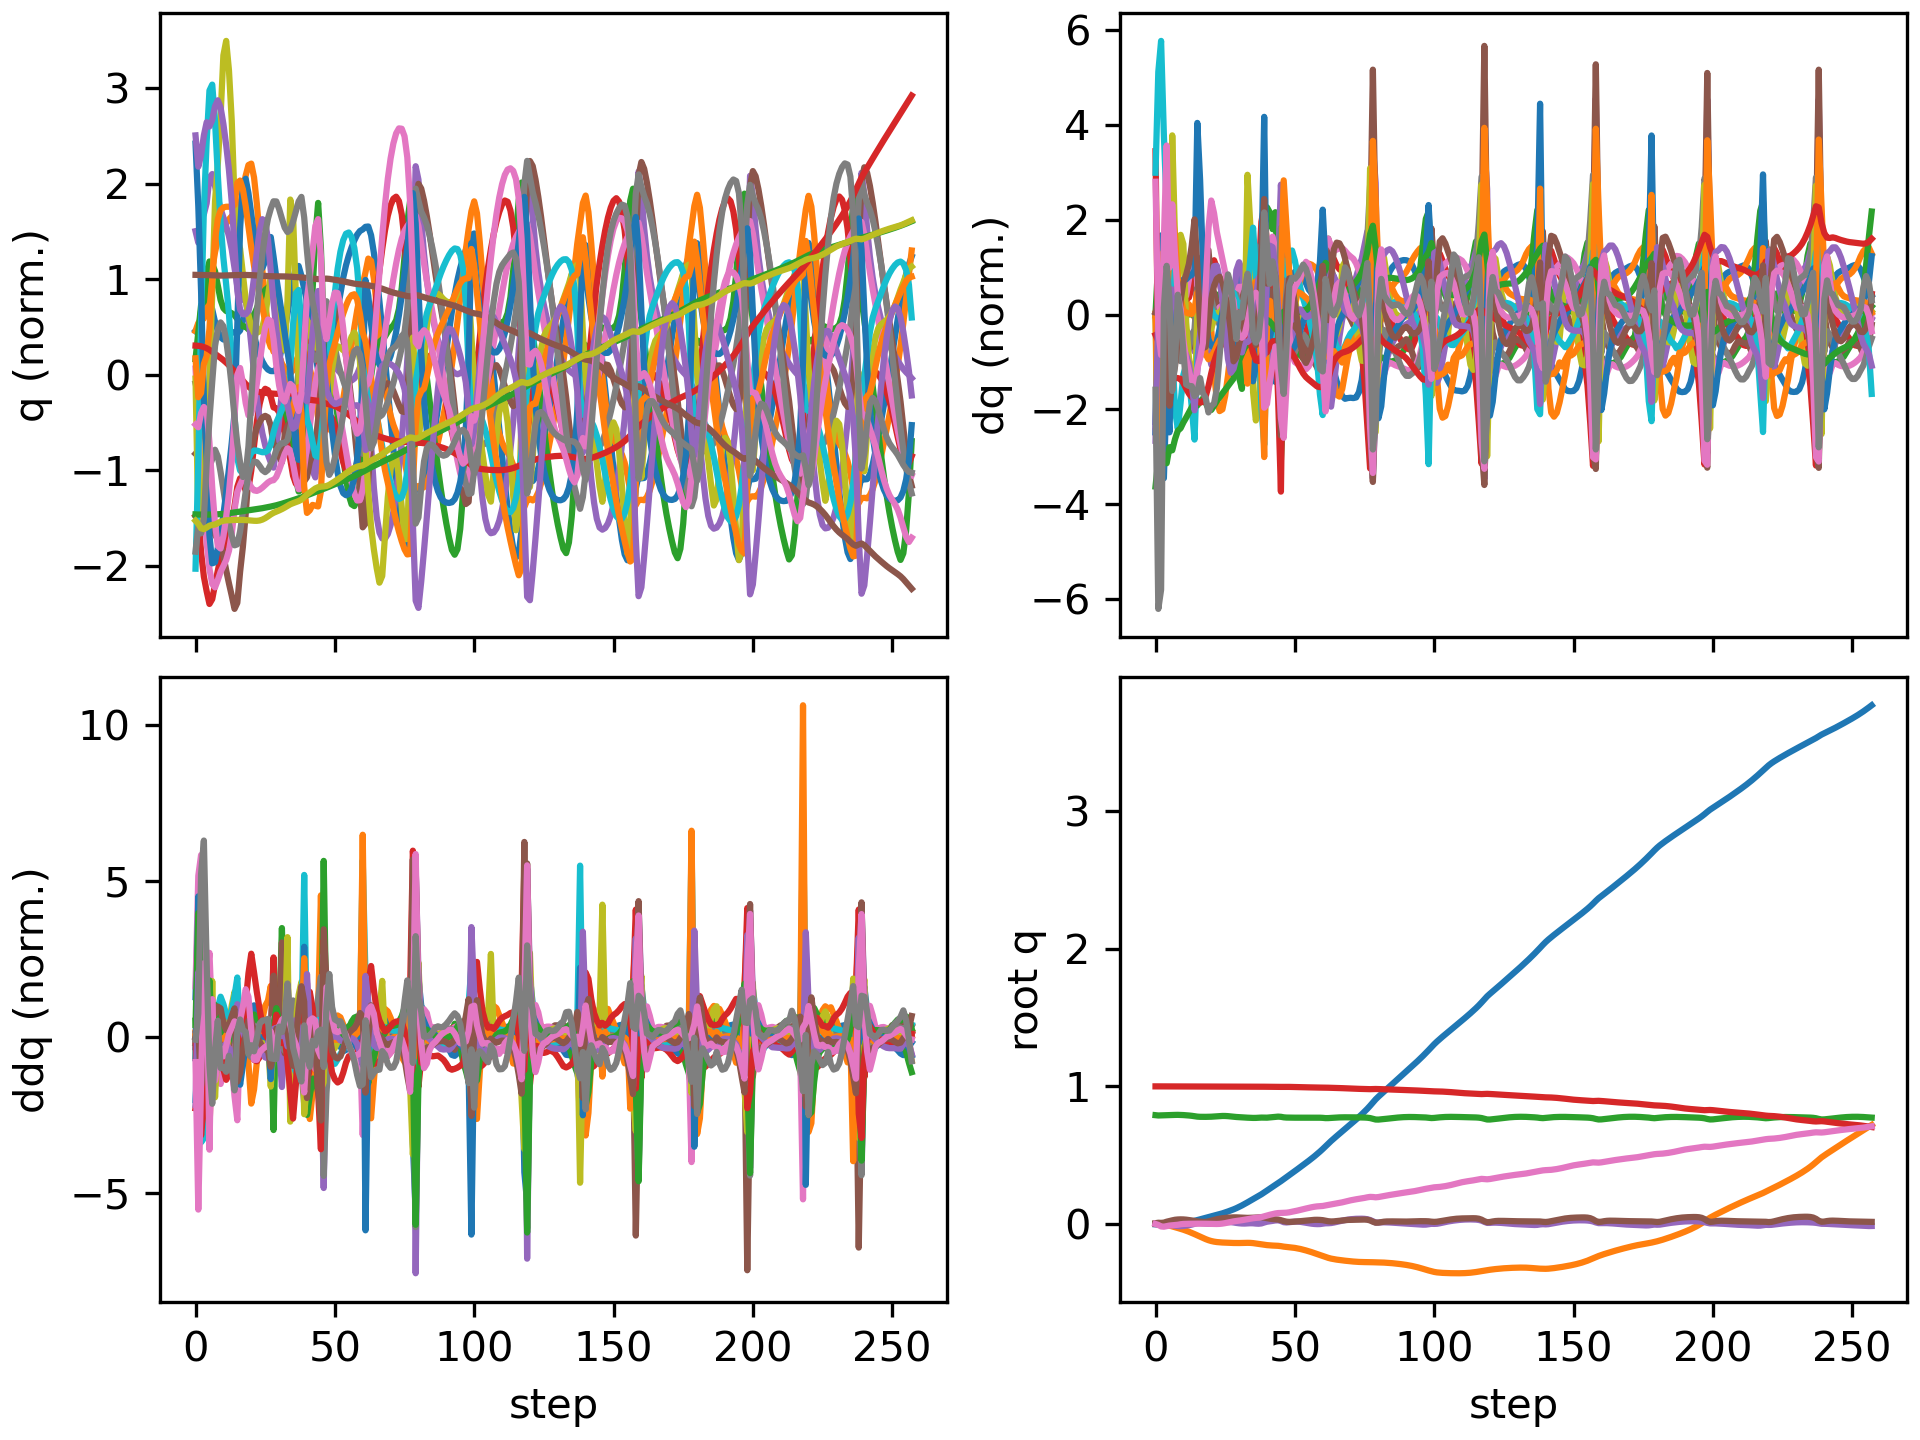

Source data for this figure (header and first rows):
floating_base_joint_x, floating_base_joint_y, floating_base_joint_z, floating_base_joint_qw, floating_base_joint_qx, floating_base_joint_qy, floating_base_joint_qz, left_hip_pitch_joint_q, left_hip_roll_joint_q, left_hip_yaw_joint_q, left_knee_joint_q, left_ankle_pitch_joint_q, left_ankle_roll_joint_q, right_hip_pitch_joint_q, right_hip_roll_joint_q, right_hip_yaw_joint_q, right_knee_joint_q, right_ankle_pitch_joint_q, right_ankle_roll_joint_q, floating_base_joint_vx, floating_base_joint_vy, floating_base_joint_vz, floating_base_joint_wx, floating_base_joint_wy
-0.002742, 8.737507702648877e-10, 0.7906, 1, 1.597928729102787e-08, 0.005811, -4.862312507598205e-09, -0.05757, -0.0006897, -0.002978, 0.1257, -0.07618, 2.7516392895085615e-05, -0.05757, 0.0006893, 0.002978, 0.1257, -0.07618, -2.7555718382952283e-05, -0.162, -1.3815040528913289e-07, -0.2089, -6.422664153380801e-07, 0.6749
-0.004644, -0.000548, 0.7885, 0.9999, -0.0003517, 0.00885, -0.007233, -0.06259, 0.009138, 0.01898, 0.1299, -0.09405, -0.001558, -0.1483, -0.008906, -0.04266, 0.3414, -0.1618, -0.02638, -0.02378, -0.04408, -0.005757, 0.07294, -0.06345
-0.004776, -0.001747, 0.7892, 0.9998, 0.001479, 0.008019, -0.01786, -0.0205, 0.01198, 0.04063, 0.05328, -0.05761, -0.002601, -0.2466, -0.01982, -0.04194, 0.6283, -0.2784, -0.02343, 0.02836, -0.09327, 0.06051, 0.09729, -0.1846
-0.004823, -0.004105, 0.7906, 0.9998, 0.002276, 0.009752, -0.01977, 0.001072, 0.01458, 0.04337, 0.0038, -0.04993, -0.009003, -0.3238, -0.03937, -0.03384, 0.8498, -0.4239, -0.003858, -0.01116, -0.145, 0.08113, -0.01799, 0.3882
-0.005446, -0.007367, 0.7915, 0.9997, 0.001772, 0.01643, -0.01604, -0.001663, 0.02832, 0.06695, -0.02569, -0.03309, -0.003919, -0.387, -0.05703, -0.007636, 0.9873, -0.5088, 0.001514, -0.04089, -0.1767, 0.02378, -0.1132, 0.8548
-0.005373, -0.01195, 0.7912, 0.9997, -0.002299, 0.02173, -0.01162, -0.004164, 0.04963, 0.07585, -0.05126, 0.006797, -0.01791, -0.4362, -0.07206, 0.002595, 1.09, -0.6111, 0.02004, 0.04274, -0.2729, -0.03011, -0.6798, 0.2485
-0.004764, -0.01759, 0.7916, 0.9996, -0.00817, 0.02627, -0.009815, -0.01904, 0.0746, 0.07393, -0.04148, 0.0121, -0.03777, -0.4653, -0.0657, 0.03038, 1.101, -0.6494, 0.05309, 0.0264, -0.2851, 0.04246, -0.5071, 0.563
-0.003581, -0.02344, 0.7926, 0.9994, -0.0128, 0.03056, -0.008802, -0.04104, 0.09571, 0.06805, -0.01193, -0.006896, -0.04864, -0.4715, -0.05746, 0.05972, 1.028, -0.648, 0.08022, 0.08466, -0.2956, 0.03568, -0.3916, 0.3105
-0.001367, -0.02939, 0.793, 0.9993, -0.01566, 0.03258, -0.005744, -0.05678, 0.1107, 0.05627, 0.01584, -0.02556, -0.05074, -0.4578, -0.06326, 0.07165, 0.9194, -0.6284, 0.09392, 0.1283, -0.2978, -0.0006339, -0.1772, 0.1152
0.001347, -0.03541, 0.7925, 0.9993, -0.01599, 0.0334, -0.002105, -0.06873, 0.1195, 0.04473, 0.04192, -0.04155, -0.05365, -0.4421, -0.07695, 0.08715, 0.8219, -0.6105, 0.1002, 0.1415, -0.3029, -0.04483, 0.08351, 0.04391
0.004538, -0.04178, 0.7914, 0.9994, -0.01439, 0.03294, 0.0001037, -0.07266, 0.1251, 0.03818, 0.06048, -0.05476, -0.06074, -0.4309, -0.09216, 0.1065, 0.7522, -0.5831, 0.1021, 0.1716, -0.3316, -0.06557, 0.2185, -0.111
0.008272, -0.04882, 0.7899, 0.9994, -0.01191, 0.03126, 0.0009955, -0.07012, 0.1305, 0.03582, 0.0749, -0.06824, -0.06952, -0.42, -0.1082, 0.1111, 0.6985, -0.5528, 0.1025, 0.1967, -0.3704, -0.07793, 0.2764, -0.2056
0.01255, -0.0566, 0.7883, 0.9995, -0.00881, 0.02877, 0.001326, -0.06483, 0.1359, 0.03512, 0.09009, -0.08405, -0.07741, -0.4022, -0.1223, 0.1017, 0.6391, -0.52, 0.1025, 0.2234, -0.4047, -0.09427, 0.3563, -0.2643
0.0174, -0.06496, 0.7861, 0.9997, -0.004701, 0.02565, 0.001763, -0.06029, 0.1398, 0.03408, 0.1119, -0.1047, -0.08476, -0.3709, -0.1329, 0.08555, 0.5535, -0.4847, 0.1024, 0.2507, -0.4291, -0.1268, 0.4889, -0.3181
0.02279, -0.07374, 0.7831, 0.9998, 0.001004, 0.02197, 0.002151, -0.0595, 0.1408, 0.0324, 0.1465, -0.1328, -0.09262, -0.3246, -0.1412, 0.06023, 0.4334, -0.4446, 0.1037, 0.2754, -0.4465, -0.1792, 0.6795, -0.3677
0.02819, -0.08282, 0.7801, 0.9998, 0.006421, 0.0188, 0.002076, -0.06167, 0.1422, 0.02947, 0.1849, -0.1619, -0.08903, -0.291, -0.1403, 0.04783, 0.3479, -0.3245, 0.1187, 0.2597, -0.4567, -0.1072, 0.3403, -0.2515
0.0336, -0.09208, 0.7788, 0.9998, 0.007309, 0.01653, 0.00212, -0.05668, 0.1531, 0.02525, 0.2022, -0.1784, -0.07046, -0.2774, -0.1289, 0.04454, 0.3235, -0.1924, 0.1202, 0.2791, -0.4676, -0.03752, -0.09563, -0.2013
0.03943, -0.1014, 0.7785, 0.9999, 0.005368, 0.0148, 0.001988, -0.03932, 0.1709, 0.02345, 0.1921, -0.1816, -0.05548, -0.2663, -0.1122, 0.03642, 0.3178, -0.1299, 0.1142, 0.2968, -0.4603, -0.003568, -0.2601, -0.125
0.04506, -0.1102, 0.7785, 0.9999, 0.00278, 0.01516, 0.00162, -0.0247, 0.1894, 0.02325, 0.1777, -0.184, -0.03593, -0.2648, -0.09427, 0.02836, 0.3297, -0.1242, 0.1029, 0.2729, -0.4228, -0.0005275, -0.2503, 0.1529
0.05012, -0.1179, 0.7787, 0.9998, 0.001189, 0.01849, 0.001044, -0.0255, 0.2024, 0.021, 0.1823, -0.2099, -0.01344, -0.2723, -0.07915, 0.02332, 0.3472, -0.1441, 0.08904, 0.2448, -0.3537, 0.0186, -0.08095, 0.4441
0.05481, -0.124, 0.7795, 0.9997, 0.001395, 0.02396, 0.0003867, -0.04311, 0.2041, 0.02495, 0.2175, -0.2516, 0.0007154, -0.282, -0.07068, 0.01965, 0.3593, -0.1716, 0.07506, 0.2365, -0.2643, 0.05739, 0.1043, 0.5818
0.05969, -0.1284, 0.781, 0.9996, 0.002968, 0.02962, -5.82010526668283e-05, -0.06561, 0.1872, 0.03271, 0.268, -0.2952, 0.009979, -0.2881, -0.06783, 0.01767, 0.3638, -0.2001, 0.06237, 0.2582, -0.1864, 0.08511, 0.1955, 0.5192
0.06507, -0.1314, 0.7827, 0.9994, 0.005274, 0.03441, -0.0002007, -0.08466, 0.1552, 0.03804, 0.3156, -0.3337, 0.01536, -0.2891, -0.06838, 0.01765, 0.3638, -0.2255, 0.05156, 0.2834, -0.1266, 0.08604, 0.2459, 0.4255
0.07092, -0.1335, 0.7841, 0.9992, 0.007952, 0.03837, 0.0006358, -0.0999, 0.1152, 0.04396, 0.352, -0.3649, 0.01891, -0.2868, -0.07157, 0.01812, 0.362, -0.242, 0.04262, 0.3033, -0.08402, 0.06274, 0.2612, 0.3588
0.07718, -0.1348, 0.7849, 0.9991, 0.01054, 0.0416, 0.002773, -0.1119, 0.07325, 0.04918, 0.3744, -0.389, 0.02178, -0.2828, -0.07527, 0.01954, 0.3604, -0.2462, 0.03425, 0.3225, -0.05894, 0.02173, 0.2219, 0.2916
0.08384, -0.1359, 0.7848, 0.9989, 0.01252, 0.0441, 0.006069, -0.1206, 0.03501, 0.05287, 0.3828, -0.4074, 0.02269, -0.2779, -0.07706, 0.02294, 0.3606, -0.2368, 0.0249, 0.3416, -0.04721, -0.03066, 0.1398, 0.2237
0.09089, -0.1367, 0.7836, 0.9988, 0.01357, 0.04591, 0.01032, -0.1264, 0.004539, 0.05479, 0.38, -0.4221, 0.0218, -0.2731, -0.07506, 0.02937, 0.3642, -0.2158, 0.01326, 0.3613, -0.04257, -0.08487, 0.03254, 0.1574
0.09836, -0.1375, 0.7814, 0.9987, 0.01339, 0.04708, 0.01497, -0.1291, -0.01616, 0.05513, 0.3673, -0.4339, 0.01675, -0.2697, -0.07021, 0.03585, 0.3764, -0.2037, 0.007507, 0.3793, -0.0355, -0.1104, -0.1311, 0.1182
0.1062, -0.1382, 0.7793, 0.9986, 0.01099, 0.04798, 0.01874, -0.1292, -0.0261, 0.04926, 0.3452, -0.4419, 0.00585, -0.2688, -0.06513, 0.03169, 0.4007, -0.2304, 0.008247, 0.3999, -0.03037, -0.1033, -0.3558, 0.08459
0.1147, -0.1386, 0.7774, 0.9986, 0.007585, 0.04796, 0.02152, -0.1255, -0.02811, 0.02991, 0.3434, -0.4125, 0.004223, -0.2625, -0.05804, 0.02603, 0.4204, -0.2593, 0.005898, 0.451, -0.01088, -0.08254, -0.3276, -0.04646
0.1243, -0.1385, 0.776, 0.9986, 0.00505, 0.04705, 0.02438, -0.1103, -0.03146, 0.005053, 0.3355, -0.3699, -0.001431, -0.2493, -0.05375, 0.02028, 0.4332, -0.2845, 0.00246, 0.4947, 0.01389, -0.06356, -0.2279, -0.0845
0.1346, -0.138, 0.7747, 0.9986, 0.00337, 0.0459, 0.02751, -0.08599, -0.04056, -0.02812, 0.315, -0.3243, -0.004977, -0.2345, -0.05155, 0.01513, 0.4462, -0.3092, -0.004973, 0.5288, 0.02722, -0.07303, -0.1619, -0.09919
0.1456, -0.1375, 0.7734, 0.9985, 0.00298, 0.04481, 0.03107, -0.05737, -0.04608, -0.04646, 0.2936, -0.3191, 0.01145, -0.2191, -0.05156, 0.01202, 0.4602, -0.3341, -0.01632, 0.5615, 0.02874, -0.05375, 0.03592, -0.0839
0.157, -0.1371, 0.7724, 0.9984, 0.004082, 0.04428, 0.035, -0.02735, -0.0507, -0.0587, 0.2696, -0.3252, 0.01659, -0.2083, -0.04899, 0.02778, 0.482, -0.36, -0.03143, 0.5784, 0.00987, -0.05409, 0.1228, -0.02198
0.1686, -0.1375, 0.7714, 0.9982, 0.00525, 0.04455, 0.03885, 0.003291, -0.05298, -0.07032, 0.2403, -0.3266, 0.01866, -0.2122, -0.03833, 0.06031, 0.5314, -0.3853, -0.0397, 0.5831, -0.04294, -0.04936, 0.05313, 0.0504
0.1801, -0.1391, 0.7707, 0.9981, 0.004902, 0.04554, 0.04157, 0.03374, -0.04857, -0.08217, 0.2075, -0.3217, 0.01846, -0.2377, -0.02693, 0.05519, 0.6168, -0.4425, -0.03383, 0.5827, -0.1202, -0.01597, -0.16, 0.1117
0.1918, -0.1422, 0.7709, 0.9979, 0.002871, 0.04678, 0.04388, 0.05526, -0.03841, -0.09933, 0.1913, -0.3153, 0.01413, -0.2668, -0.008267, 0.0299, 0.6806, -0.4932, -0.02369, 0.5893, -0.1752, 0.02749, -0.2377, 0.1244
0.2036, -0.1458, 0.7719, 0.9978, 0.001753, 0.04797, 0.04646, 0.0587, -0.03025, -0.1098, 0.2114, -0.309, 0.007154, -0.286, 0.01147, 0.003161, 0.6875, -0.5081, -0.01952, 0.5983, -0.1794, 0.06376, 0.002774, 0.09456
0.2157, -0.149, 0.7731, 0.9976, 0.004002, 0.04851, 0.04993, 0.04106, -0.03163, -0.1081, 0.2772, -0.3037, -0.001463, -0.2842, 0.02393, -0.01291, 0.6182, -0.4716, -0.03717, 0.6155, -0.1481, 0.04843, 0.4274, -0.01975
0.2289, -0.1515, 0.7728, 0.9973, 0.01061, 0.04603, 0.05573, 0.01765, -0.04133, -0.08454, 0.3685, -0.3036, -0.0164, -0.2445, 0.03322, 0.01083, 0.4727, -0.3468, -0.08674, 0.6835, -0.09924, -0.07746, 0.828, -0.4462
0.2427, -0.1537, 0.7726, 0.9971, 0.01635, 0.04198, 0.06198, -0.004401, -0.04355, -0.03535, 0.4472, -0.3466, -0.01399, -0.2058, 0.03303, 0.02252, 0.4258, -0.2802, -0.1046, 0.7066, -0.1201, 0.06742, 0.2114, -0.4283
0.2567, -0.1557, 0.7746, 0.9968, 0.019, 0.03848, 0.06683, -0.02912, -0.04601, 0.0123, 0.4949, -0.4055, -0.004947, -0.1672, 0.0315, 0.0193, 0.4093, -0.2983, -0.1028, 0.6961, -0.07543, 0.1229, 0.26, -0.3184
0.2705, -0.1568, 0.7772, 0.9965, 0.02233, 0.03589, 0.07168, -0.06076, -0.06245, 0.0522, 0.5195, -0.4467, -0.0002009, -0.1245, 0.02613, 0.0147, 0.3819, -0.3133, -0.09915, 0.6803, -0.04375, 0.1201, 0.3432, -0.2312
0.2838, -0.1577, 0.7792, 0.9962, 0.02565, 0.03419, 0.07633, -0.09883, -0.08361, 0.09568, 0.5203, -0.457, 0.005919, -0.08452, 0.02124, 0.0129, 0.3534, -0.3194, -0.09965, 0.6567, -0.04091, 0.08165, 0.2625, -0.1421
0.2971, -0.1588, 0.7801, 0.996, 0.02652, 0.03203, 0.07927, -0.1283, -0.1066, 0.1231, 0.465, -0.4223, 0.02067, -0.05768, 0.02533, 0.01892, 0.3513, -0.3224, -0.1002, 0.6644, -0.07761, 0.005655, -0.1531, -0.2529
0.3111, -0.1612, 0.7788, 0.9961, 0.02166, 0.0274, 0.08045, -0.1303, -0.1254, 0.08628, 0.3271, -0.3219, 0.0375, -0.04469, 0.04501, 0.01798, 0.3879, -0.3305, -0.08999, 0.7119, -0.1657, -0.1336, -0.8971, -0.4979
0.3256, -0.1647, 0.775, 0.9964, 0.01293, 0.02128, 0.081, -0.1297, -0.123, 0.02442, 0.2836, -0.1904, 0.07531, -0.03908, 0.07143, 0.002509, 0.4464, -0.357, -0.05116, 0.7489, -0.1581, -0.1588, -0.6874, -0.5958
0.3405, -0.1671, 0.7733, 0.9964, 0.01104, 0.01663, 0.08198, -0.1195, -0.118, 0.006399, 0.3189, -0.2084, 0.08716, -0.03458, 0.07272, -0.008228, 0.4953, -0.3911, -0.01995, 0.7516, -0.09272, -0.03655, 0.08607, -0.3403
0.3553, -0.169, 0.7728, 0.9962, 0.01323, 0.01505, 0.08479, -0.09789, -0.1209, -0.006565, 0.3295, -0.2443, 0.08929, -0.04232, 0.06115, -0.003017, 0.5505, -0.4311, -0.004106, 0.7348, -0.09829, -0.01419, 0.2491, -0.05977
0.3698, -0.1712, 0.7726, 0.9958, 0.01563, 0.01567, 0.08884, -0.07405, -0.1234, -0.02022, 0.3238, -0.2685, 0.08873, -0.06399, 0.04691, 0.005876, 0.618, -0.4681, 0.003172, 0.7253, -0.1247, -0.01331, 0.1963, 0.1009
0.3843, -0.174, 0.7724, 0.9954, 0.01703, 0.01711, 0.09312, -0.04777, -0.1218, -0.03424, 0.3078, -0.283, 0.08623, -0.09202, 0.03276, 0.01163, 0.6813, -0.5002, 0.009993, 0.7331, -0.158, -0.004442, 0.07275, 0.1515
0.3991, -0.1775, 0.7724, 0.9949, 0.01698, 0.01871, 0.09755, -0.01898, -0.1147, -0.04916, 0.2847, -0.291, 0.08207, -0.1215, 0.02049, 0.01336, 0.7302, -0.5259, 0.01716, 0.744, -0.1953, 0.004895, -0.07951, 0.1748
0.414, -0.1818, 0.7726, 0.9944, 0.01538, 0.02037, 0.1022, 0.01056, -0.1018, -0.06479, 0.2584, -0.2956, 0.07642, -0.1514, 0.01099, 0.01295, 0.7648, -0.5437, 0.02396, 0.7526, -0.2329, 0.006002, -0.2305, 0.199
0.4291, -0.1869, 0.7726, 0.9939, 0.01241, 0.02227, 0.1072, 0.03765, -0.08383, -0.08147, 0.2344, -0.2997, 0.06847, -0.1823, 0.003441, 0.01205, 0.7879, -0.5536, 0.03012, 0.7552, -0.2661, -0.001341, -0.3372, 0.2436
0.4442, -0.1924, 0.7725, 0.9933, 0.008711, 0.02451, 0.1123, 0.0599, -0.06277, -0.09921, 0.2173, -0.3041, 0.05809, -0.2142, -0.004177, 0.01204, 0.8009, -0.5564, 0.03549, 0.758, -0.291, -0.008119, -0.3681, 0.2778
0.4595, -0.1985, 0.7724, 0.9927, 0.005096, 0.02683, 0.1171, 0.07748, -0.04036, -0.1128, 0.2084, -0.3071, 0.04529, -0.2452, -0.0135, 0.01372, 0.8033, -0.5548, 0.04003, 0.7703, -0.3083, -0.007052, -0.324, 0.2622
0.4751, -0.2048, 0.7723, 0.9922, 0.002102, 0.02876, 0.1214, 0.09196, -0.01797, -0.1202, 0.2077, -0.3072, 0.03083, -0.2726, -0.02457, 0.01641, 0.7942, -0.5474, 0.04269, 0.7941, -0.3241, -0.002945, -0.2527, 0.1945
0.4913, -0.2115, 0.7723, 0.9917, -5.625090548830593e-05, 0.02995, 0.1251, 0.1043, 0.003779, -0.1216, 0.2157, -0.304, 0.01496, -0.2941, -0.03612, 0.01778, 0.772, -0.5327, 0.04332, 0.8257, -0.3408, -0.0003924, -0.1685, 0.1011
0.5082, -0.2184, 0.7723, 0.9913, -0.001168, 0.03023, 0.1278, 0.1145, 0.02436, -0.1161, 0.2343, -0.2972, -0.002344, -0.3072, -0.04624, 0.01585, 0.732, -0.5075, 0.03974, 0.8626, -0.3554, -0.003559, -0.05537, -0.005592
0.526, -0.2256, 0.7722, 0.9911, -0.0007391, 0.02952, 0.1295, 0.1211, 0.04231, -0.1041, 0.2675, -0.2868, -0.022, -0.3067, -0.05415, 0.008627, 0.6617, -0.4637, 0.03017, 0.9016, -0.3603, -0.0214, 0.1274, -0.125
... 198 more rows
